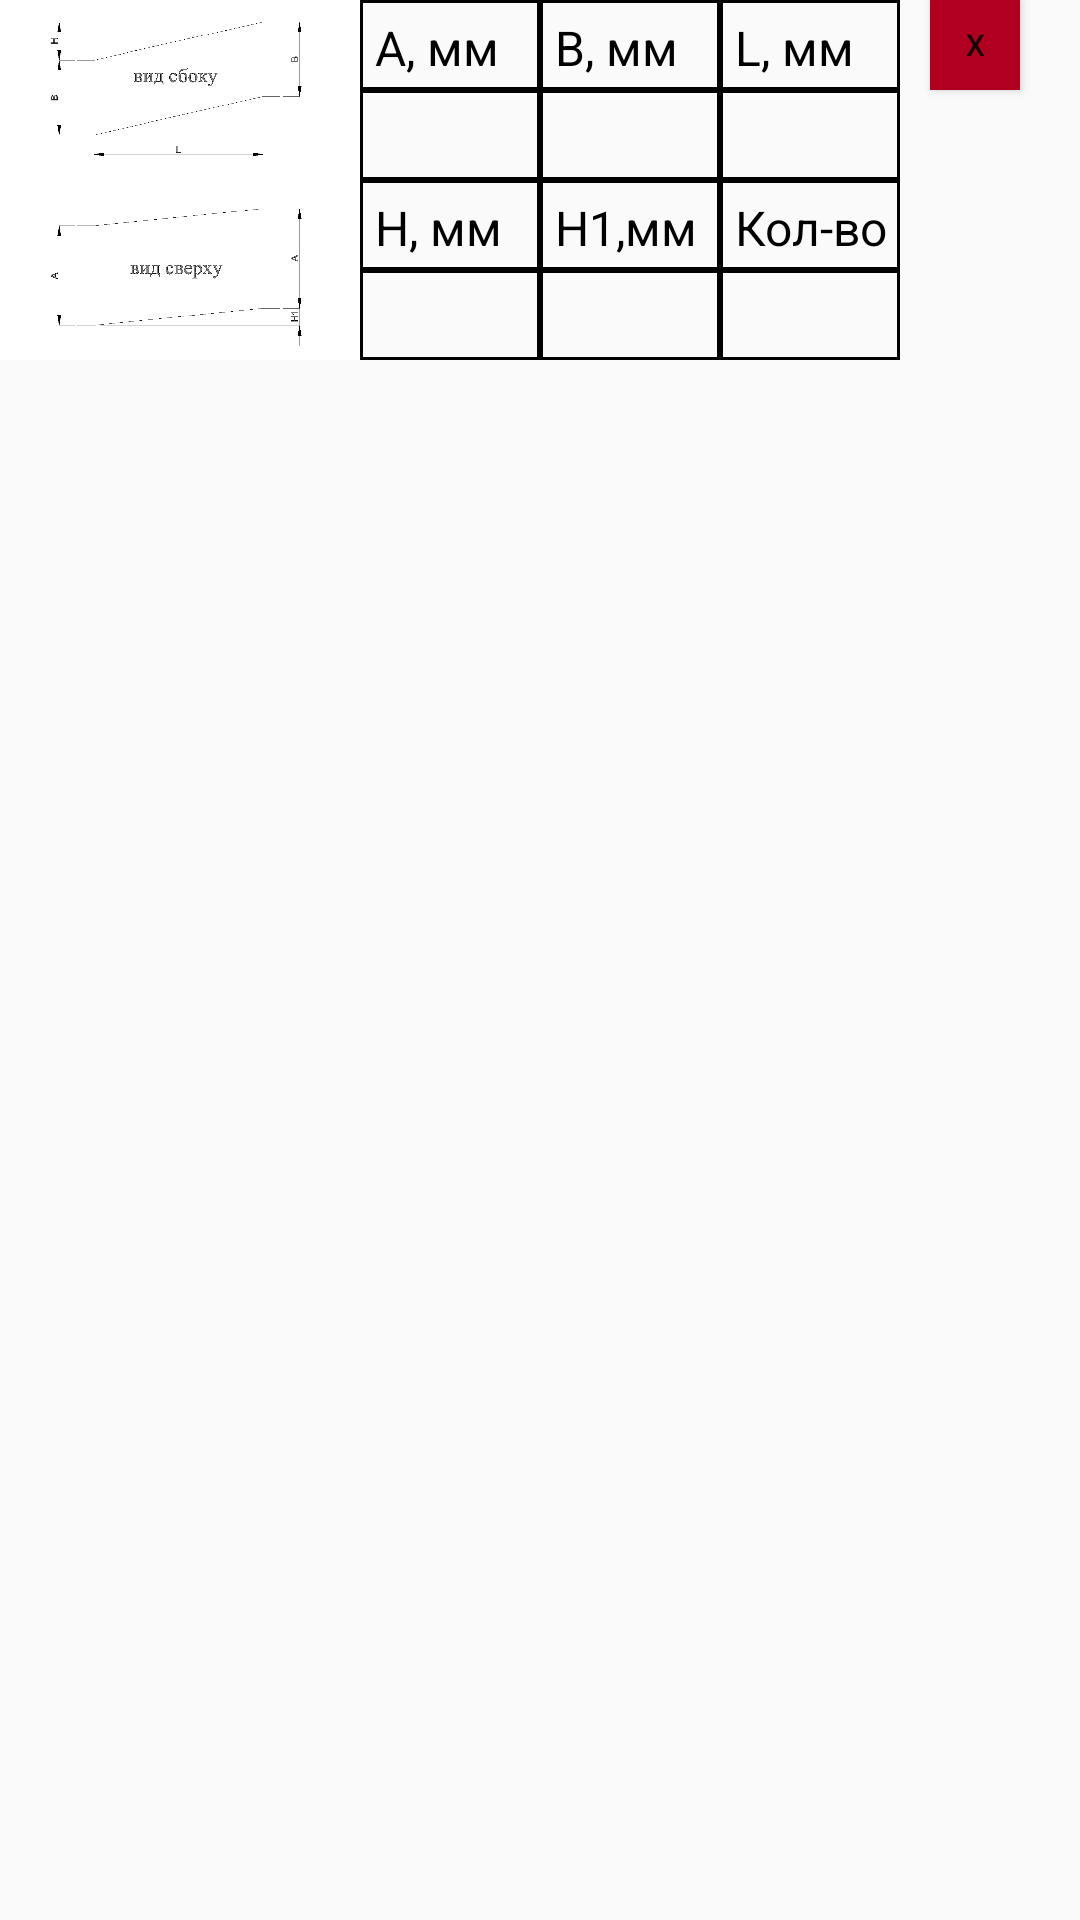

Write the Android layout XML for this screen, with the resource values it uses.
<!-- AndroidManifest.xml: application theme Theme.Ventilation -->
<!-- res/layout/f19.xml -->
<?xml version="1.0" encoding="utf-8"?>
<LinearLayout
    android:id="@+id/layout"
    xmlns:android="http://schemas.android.com/apk/res/android"
    xmlns:tools="http://schemas.android.com/tools"
    android:layout_width="match_parent"
    android:layout_height="wrap_content"
    android:orientation="horizontal"
    android:layout_marginTop="10dp">
    <ImageView
        android:id="@+id/im"
        android:layout_width="120dp"
        android:layout_height="120dp"
        android:src="@drawable/duck_two_correction"/>

    <LinearLayout
        android:id="@+id/layout1"
        android:layout_width="wrap_content"
        android:layout_height="wrap_content"
        android:orientation="vertical">
        <LinearLayout
            android:layout_width="wrap_content"
            android:layout_height="30dp"
            android:orientation="horizontal">
            <TextView
                android:layout_width="60dp"
                android:layout_height="wrap_content"
                android:text="A, мм"
                android:textColor="@color/black"
                android:textSize="16sp"
                android:padding="5dp"
                android:background="@drawable/text_view_table_style"/>
            <TextView
                android:layout_width="60dp"
                android:layout_height="wrap_content"
                android:text="B, мм"
                android:textColor="@color/black"
                android:textSize="16sp"
                android:padding="5dp"
                android:background="@drawable/text_view_table_style"/>
            <TextView
                android:layout_width="60dp"
                android:layout_height="wrap_content"
                android:text="L, мм"
                android:textColor="@color/black"
                android:textSize="16sp"
                android:padding="5dp"
                android:background="@drawable/text_view_table_style"/>
        </LinearLayout>

        <LinearLayout
            android:id="@+id/layout11"
            android:layout_width="wrap_content"
            android:layout_height="30dp"
            android:orientation="horizontal">
            <EditText
                android:id="@+id/A"
                android:layout_width="60dp"
                android:layout_height="match_parent"
                android:background="@drawable/text_view_table_style"
                android:padding="5dp"
                android:textSize="16sp"
                android:textColor="@color/black"
                android:inputType="numberDecimal|numberSigned"/>
            <EditText
                android:id="@+id/B"
                android:layout_width="60dp"
                android:layout_height="match_parent"
                android:background="@drawable/text_view_table_style"
                android:padding="5dp"
                android:textSize="16sp"
                android:textColor="@color/black"
                android:inputType="numberDecimal|numberSigned"/>
            <EditText
                android:id="@+id/L"
                android:layout_width="60dp"
                android:layout_height="match_parent"
                android:background="@drawable/text_view_table_style"
                android:padding="5dp"
                android:textSize="16sp"
                android:textColor="@color/black"
                android:inputType="numberDecimal|numberSigned"/>
        </LinearLayout>

        <LinearLayout
            android:layout_width="wrap_content"
            android:layout_height="30dp"
            android:orientation="horizontal">
            <TextView
                android:layout_width="60dp"
                android:layout_height="wrap_content"
                android:text="H, мм"
                android:textColor="@color/black"
                android:textSize="16sp"
                android:padding="5dp"
                android:background="@drawable/text_view_table_style"/>
            <TextView
                android:layout_width="60dp"
                android:layout_height="wrap_content"
                android:text="H1,мм"
                android:textColor="@color/black"
                android:textSize="16sp"
                android:padding="5dp"
                android:background="@drawable/text_view_table_style"/>

            <TextView
                android:layout_width="60dp"
                android:layout_height="wrap_content"
                android:background="@drawable/text_view_table_style"
                android:text="Кол-во"
                android:paddingVertical="5dp"
                android:textColor="@color/black"
                android:textSize="16sp"
                android:gravity="center_horizontal"/>
        </LinearLayout>

        <LinearLayout
            android:id="@+id/layout12"
            android:layout_width="wrap_content"
            android:layout_height="30dp"
            android:orientation="horizontal">
            <EditText
                android:id="@+id/H"
                android:layout_width="60dp"
                android:layout_height="match_parent"
                android:background="@drawable/text_view_table_style"
                android:padding="5dp"
                android:textSize="16sp"
                android:textColor="@color/black"
                android:inputType="numberDecimal|numberSigned"/>
            <EditText
                android:id="@+id/H1"
                android:layout_width="60dp"
                android:layout_height="match_parent"
                android:background="@drawable/text_view_table_style"
                android:padding="5dp"
                android:textSize="16sp"
                android:textColor="@color/black"
                android:inputType="numberDecimal|numberSigned"/>
            <EditText
                android:id="@+id/count"
                android:layout_width="60dp"
                android:layout_height="match_parent"
                android:background="@drawable/text_view_table_style"
                android:padding="5dp"
                android:textSize="16sp"
                android:textColor="@color/black"
                android:inputType="numberDecimal|numberSigned"/>
        </LinearLayout>


    </LinearLayout>

    <Button
        android:id="@+id/remove"
        android:layout_width="30dp"
        android:layout_height="30dp"
        android:text="x"
        android:textSize="10dp"
        android:background="@color/design_default_color_error"
        android:layout_marginLeft="10dp"/>

</LinearLayout>
<!-- resources referenced by this layout -->
<resources>
  <color name="black">#FF000000</color>
  <!-- drawable duck_two_correction: png bitmap (drawable, 12901 bytes) -->
  <!-- drawable text_view_table_style (drawable) -->
  <?xml version="1.0" encoding="utf-8"?>
  <shape
      xmlns:android="http://schemas.android.com/apk/res/android"
      android:shape="rectangle">
      <solid
          android:color="@android:color/transparent"/>
  
      <corners
          android:bottomRightRadius="0dp"
          android:bottomLeftRadius="0dp"
          android:topLeftRadius="0dp"
          android:topRightRadius="0dp"/>
      <stroke
          android:color="@color/black"
          android:width="1dp"/>
  </shape>
  <style name="Theme.Ventilation" parent="Theme.AppCompat.Light.DarkActionBar">
          
          <item name="colorPrimary">@color/black</item>
          <item name="colorPrimaryDark">@color/black</item>
          <item name="colorAccent">@color/black</item>
          
      </style>
</resources>
